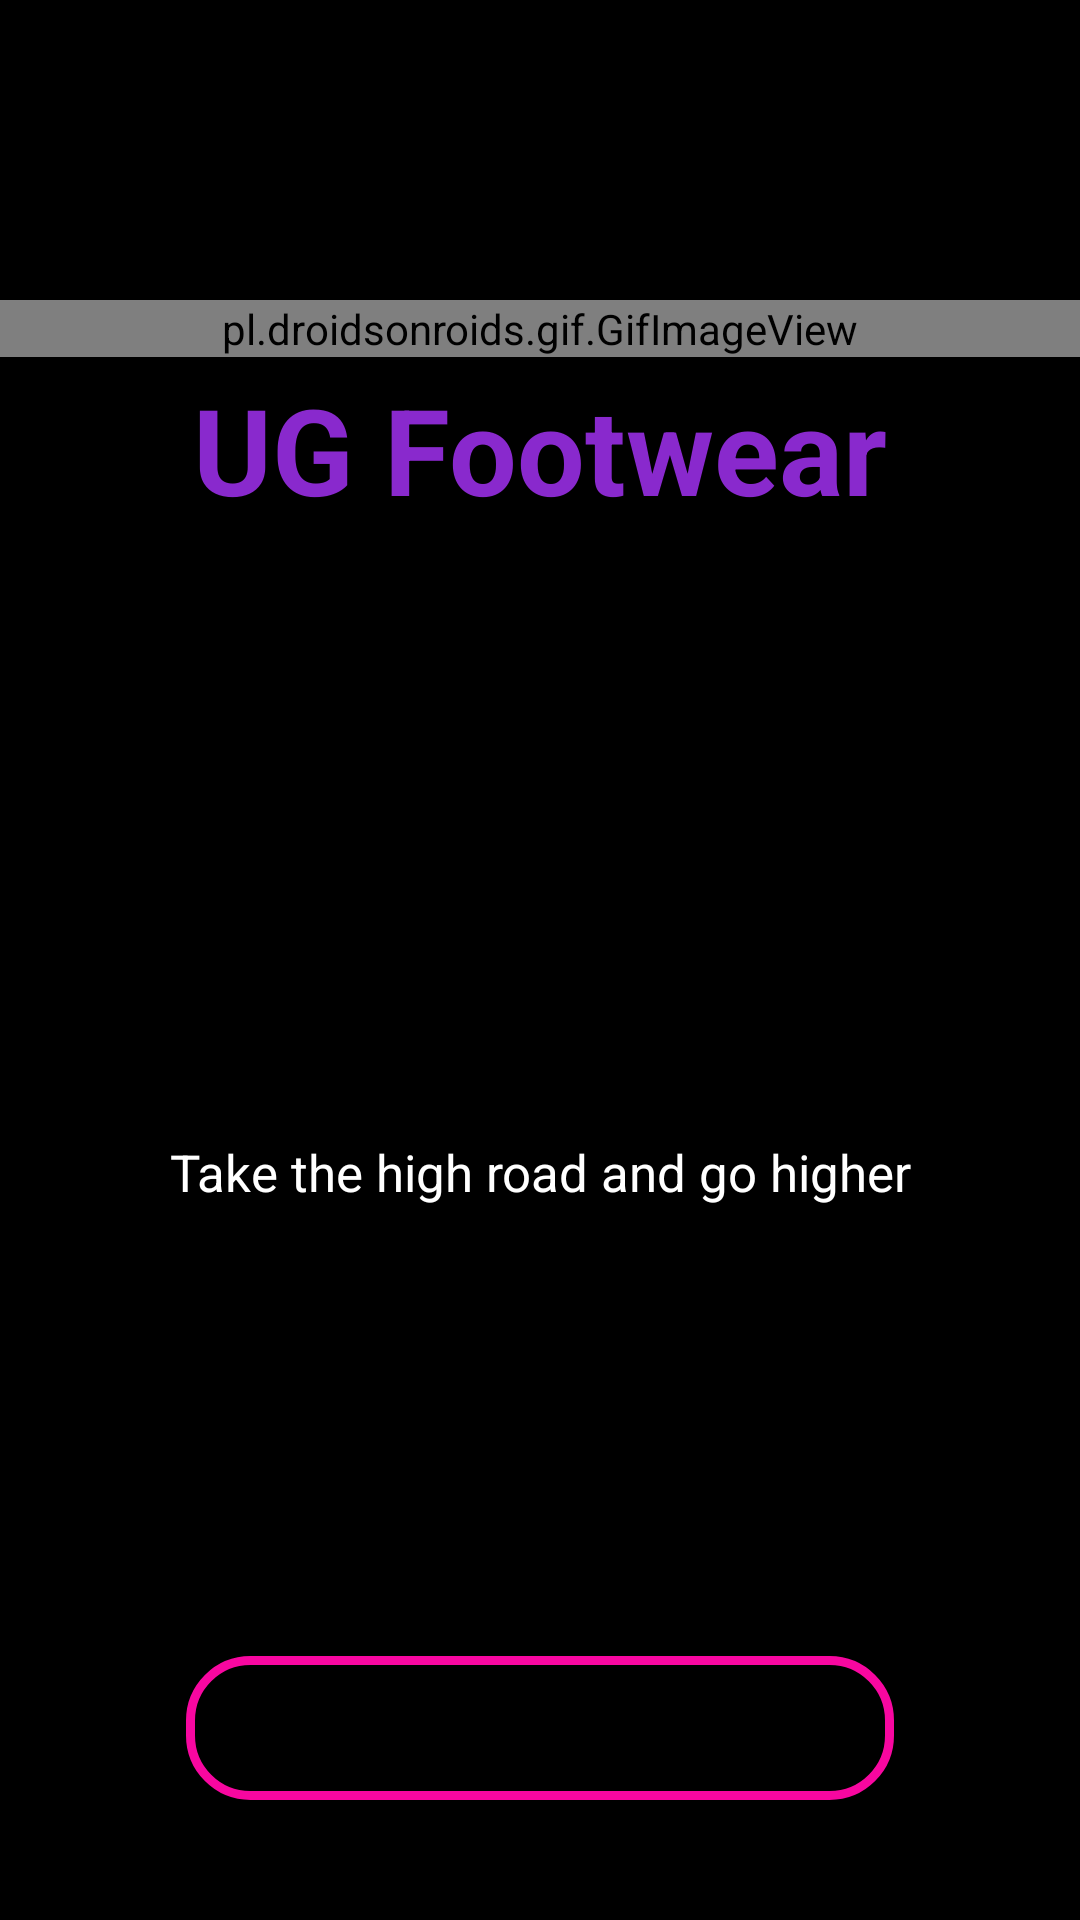

Write the Android layout XML for this screen, with the resource values it uses.
<!-- AndroidManifest.xml: application theme Theme.Footwear -->
<!-- res/layout/startpage.xml -->
<?xml version="1.0" encoding="utf-8"?>
<LinearLayout xmlns:android="http://schemas.android.com/apk/res/android"
    xmlns:app="http://schemas.android.com/apk/res-auto"
    xmlns:tools="http://schemas.android.com/tools"
    android:layout_width="match_parent"
    android:layout_height="match_parent"
    android:background="@drawable/background"
    tools:context=".MainActivity">

        <LinearLayout
            android:layout_width="match_parent"
            android:layout_height="match_parent"
            android:gravity="center_horizontal"
            android:orientation="vertical">

        <pl.droidsonroids.gif.GifImageView
            android:layout_width="match_parent"
            android:layout_height="wrap_content"
            android:layout_marginTop="100dp"
            android:src="@drawable/colorfull"
            tools:layout_editor_absoluteX="0dp"
            tools:layout_editor_absoluteY="155dp" />

                <TextView
                    android:id="@+id/textView10"
                    android:layout_width="wrap_content"
                    android:layout_height="253dp"
                    android:layout_marginTop="4dp"
                    android:layout_weight="1"
                    android:text="UG Footwear"
                    android:textColor="#8929CD"
                    android:textSize="40sp"
                    android:textStyle="bold" />

                <TextView
                    android:id="@+id/textView2"
                    android:layout_width="match_parent"
                    android:layout_height="wrap_content"
                    android:layout_marginTop="10dp"
                    android:layout_marginBottom="120dp"
                    android:gravity="center"
                    android:text="Take the high road and go higher"
                    android:textColor="#FFFFFF"
                    android:textSize="17sp" />

                <Button
                    android:id="@+id/startbutton"
                    android:layout_width="236dp"
                    android:layout_height="wrap_content"
                    android:layout_marginTop="30dp"
                    android:layout_marginBottom="40dp"
                    android:background="@drawable/color"
                    android:text="Get Started" />

        </LinearLayout>
</LinearLayout>
<!-- resources referenced by this layout -->
<resources>
  <!-- drawable background (drawable) -->
  <?xml version="1.0" encoding="utf-8"?>
  <shape xmlns:android="http://schemas.android.com/apk/res/android">
      <gradient
          android:startColor="#000000"
          android:endColor="#000000"
          android:angle="135"
      />
  </shape>
  <!-- drawable color (drawable) -->
  <?xml version="1.0" encoding="utf-8"?>
  <shape xmlns:android="http://schemas.android.com/apk/res/android"
      android:shape="rectangle">
      <stroke
          android:width="3dp"
          android:color="#F807A0"
          />
      <corners
          android:radius="20dp"
          />
  </shape>
  <!-- drawable colorfull: gif bitmap (drawable, 248675 bytes) -->
  <style name="Theme.Footwear" parent="Theme.MaterialComponents.DayNight.DarkActionBar">
          
          <item name="colorPrimary">@color/lavender</item>
          <item name="colorPrimaryVariant">@color/lavender</item>
          <item name="colorOnPrimary">@color/white</item>
          
          <item name="colorSecondary">@color/teal_200</item>
          <item name="colorSecondaryVariant">@color/teal_700</item>
          <item name="colorOnSecondary">@color/black</item>
          
          <item name="android:statusBarColor">?attr/colorPrimaryVariant</item>
          
      </style>
  <color name="lavender">#8692f7</color>
  <color name="white">#FFFFFFFF</color>
  <color name="teal_200">#FF03DAC5</color>
  <color name="teal_700">#FF018786</color>
  <color name="black">#FF000000</color>
</resources>
